The GitHub repository litchi1058-web/RAG contains a labelled image folder "plantvillage" with 3 categories: apple brown spot, apple normal, apple black spot. Examples follow, each with its label.

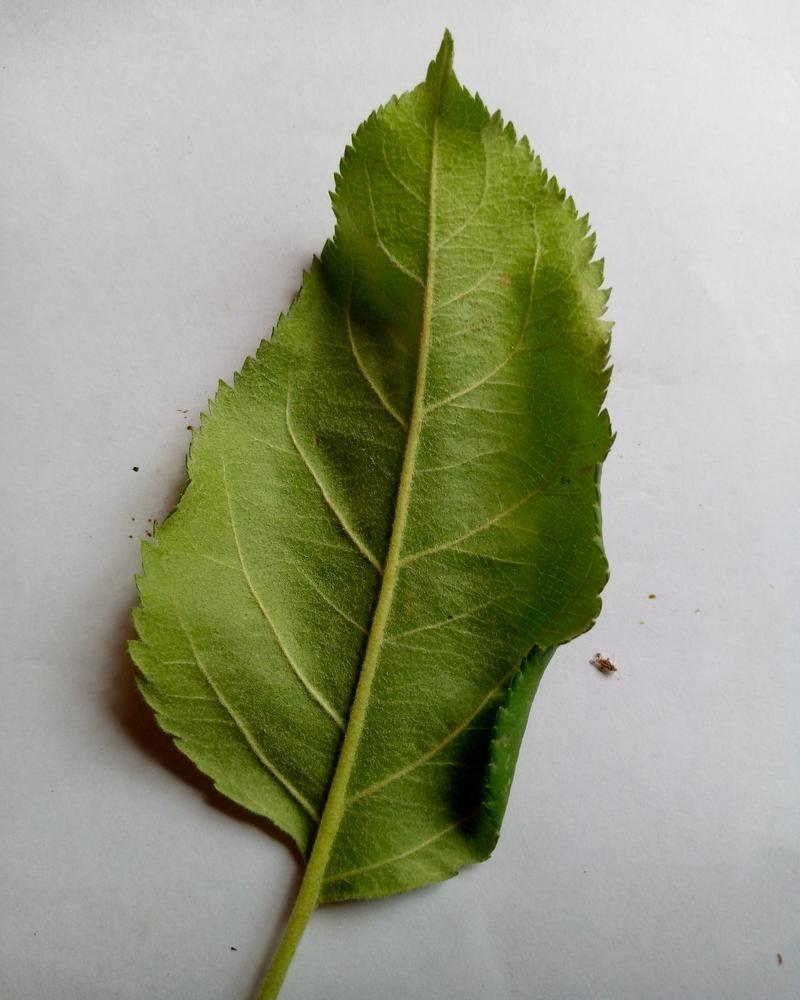
Label: apple normal

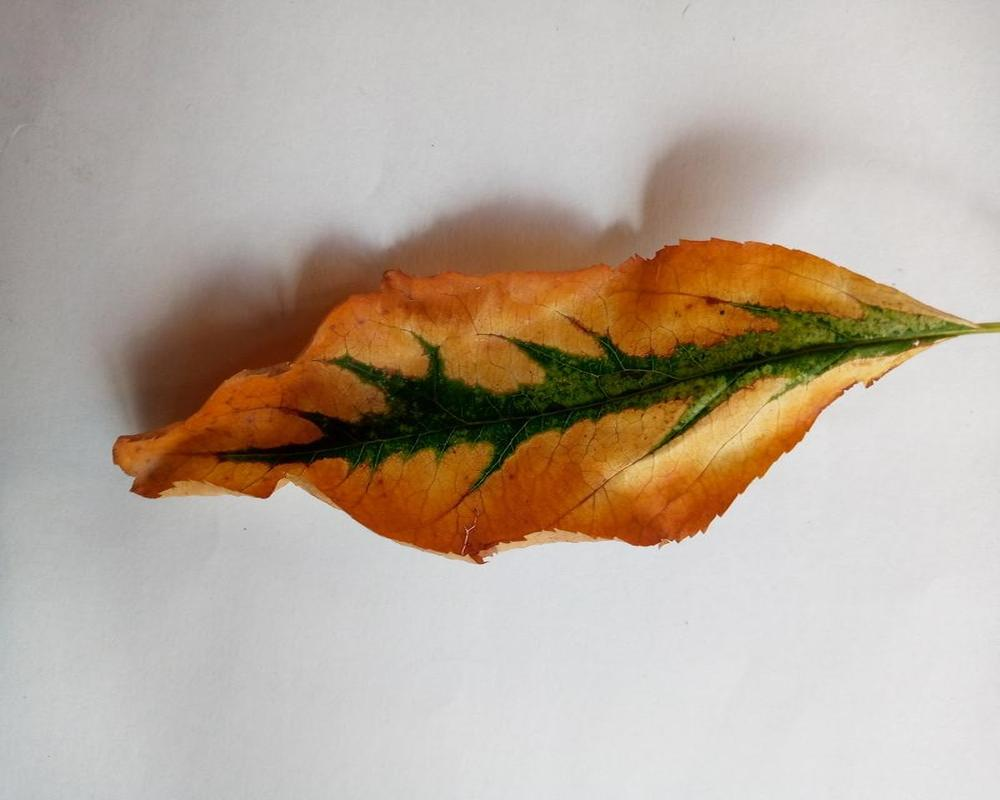
Label: apple brown spot

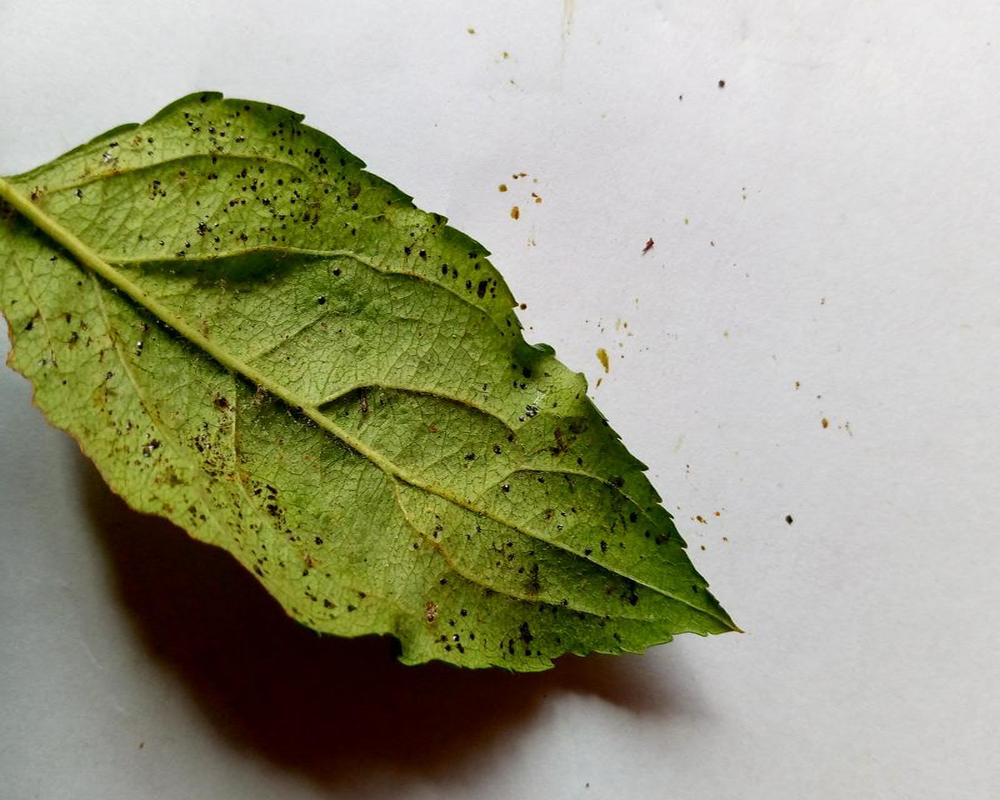
Label: apple black spot

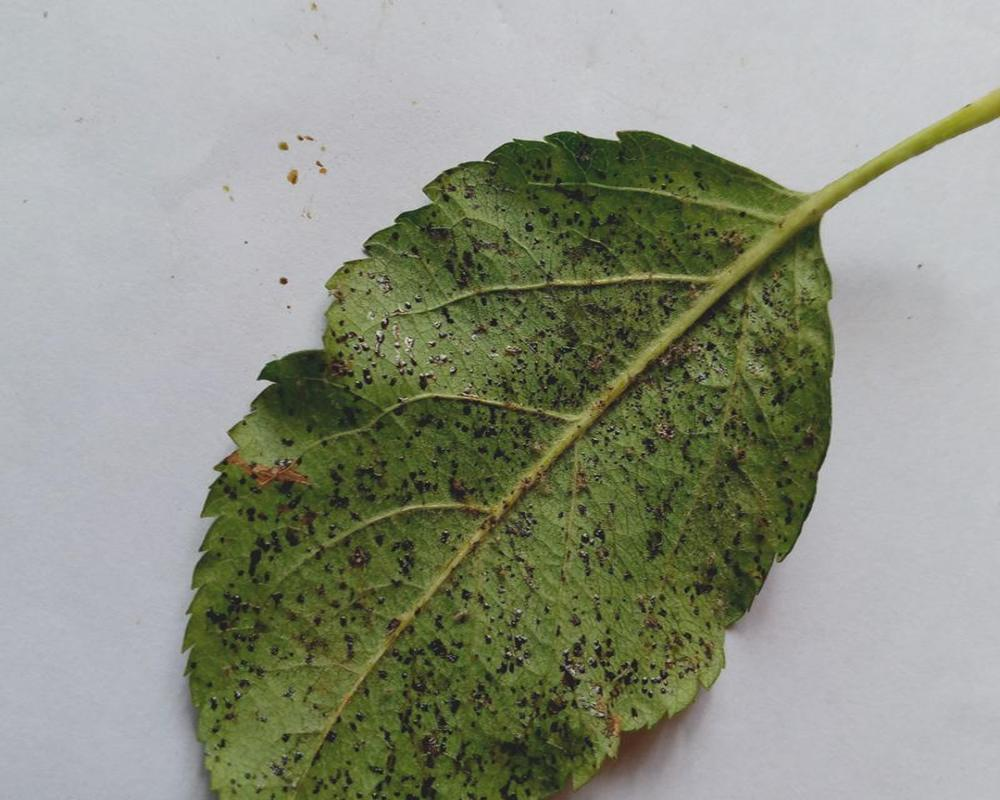
Label: apple black spot

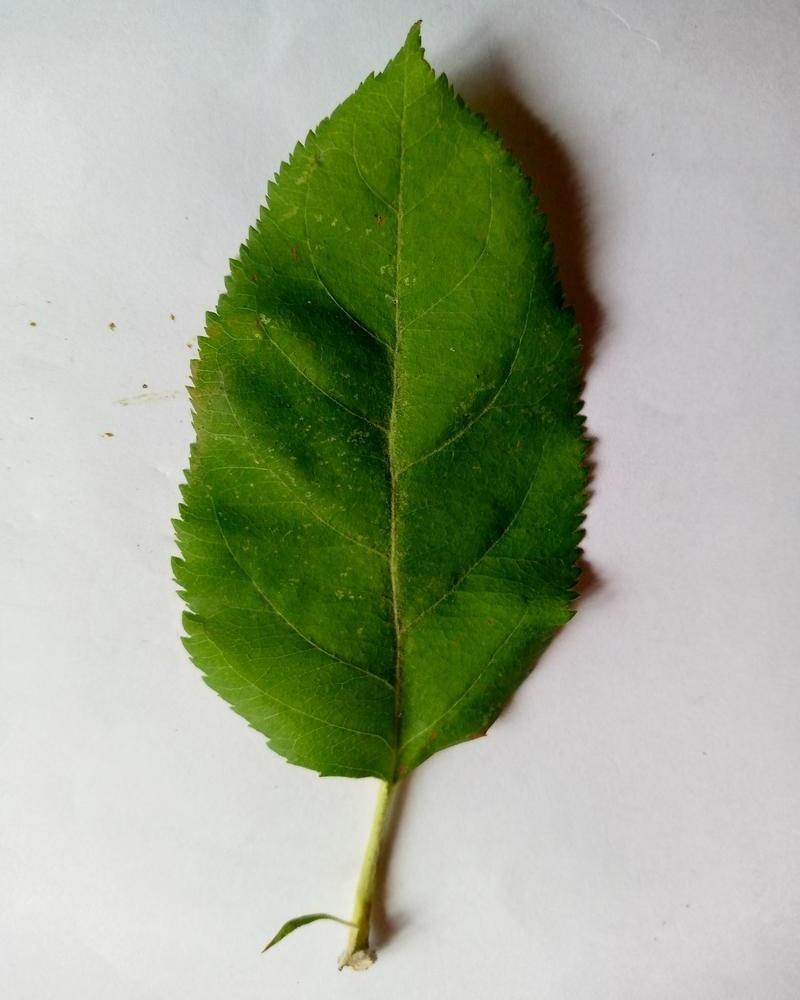
Label: apple normal

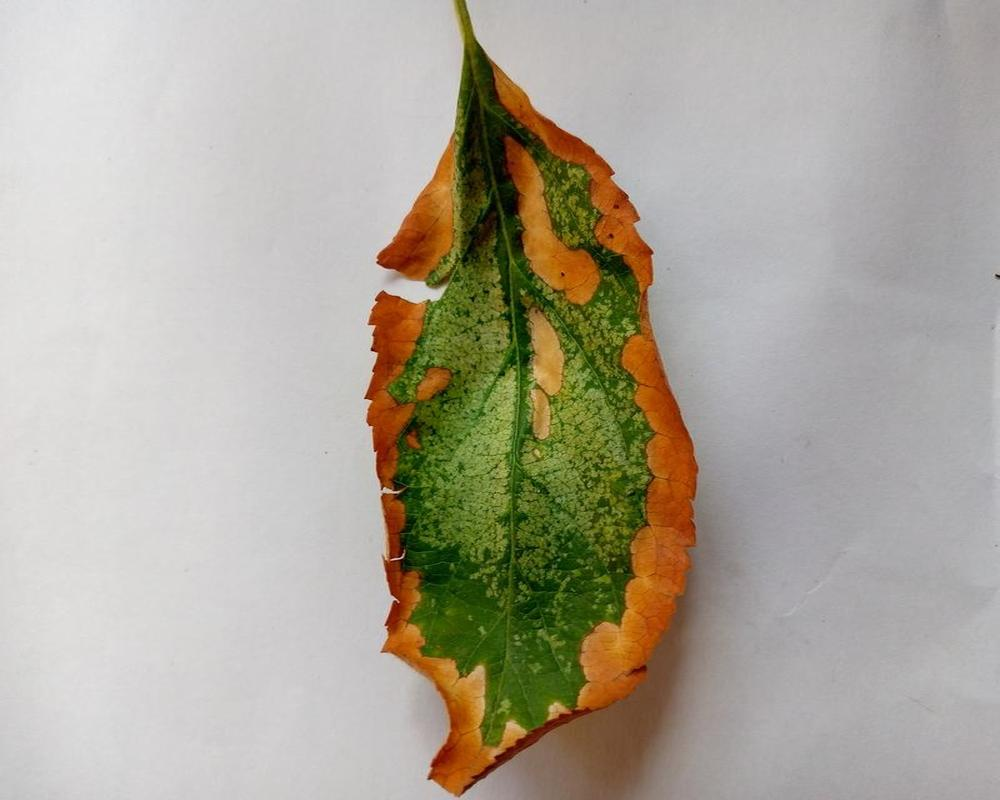
Label: apple brown spot
